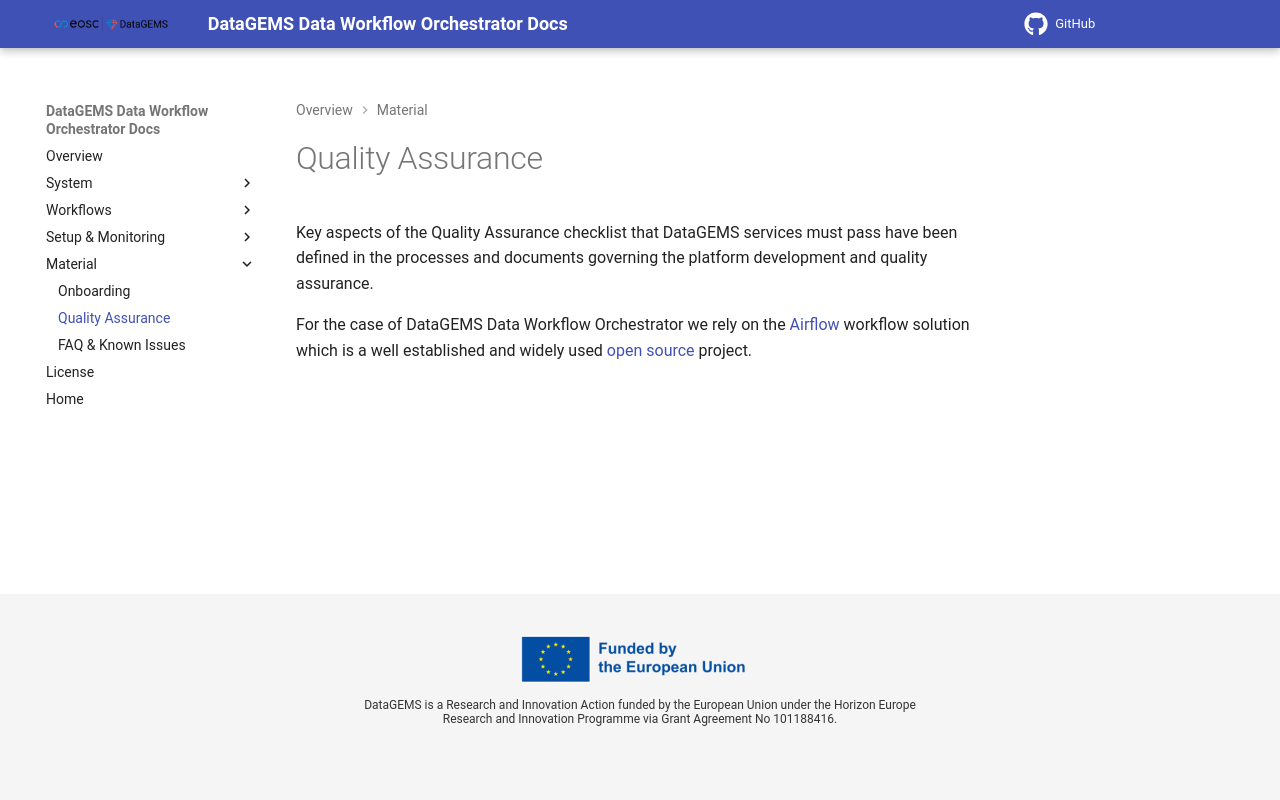

repository: datagems-eosc/dg-data-workflow · page: v1.0/qa/index.html · generator: mkdocs

# Quality Assurance

Key aspects of the Quality Assurance checklist that DataGEMS services must pass have been defined in the processes and documents governing the platform development and quality assurance. 

For the case of DataGEMS Data Workflow Orchestrator we rely on the [Airflow](https://airflow.apache.org/) workflow solution which is a well established and widely used [open source](https://github.com/apache/airflow) project.
